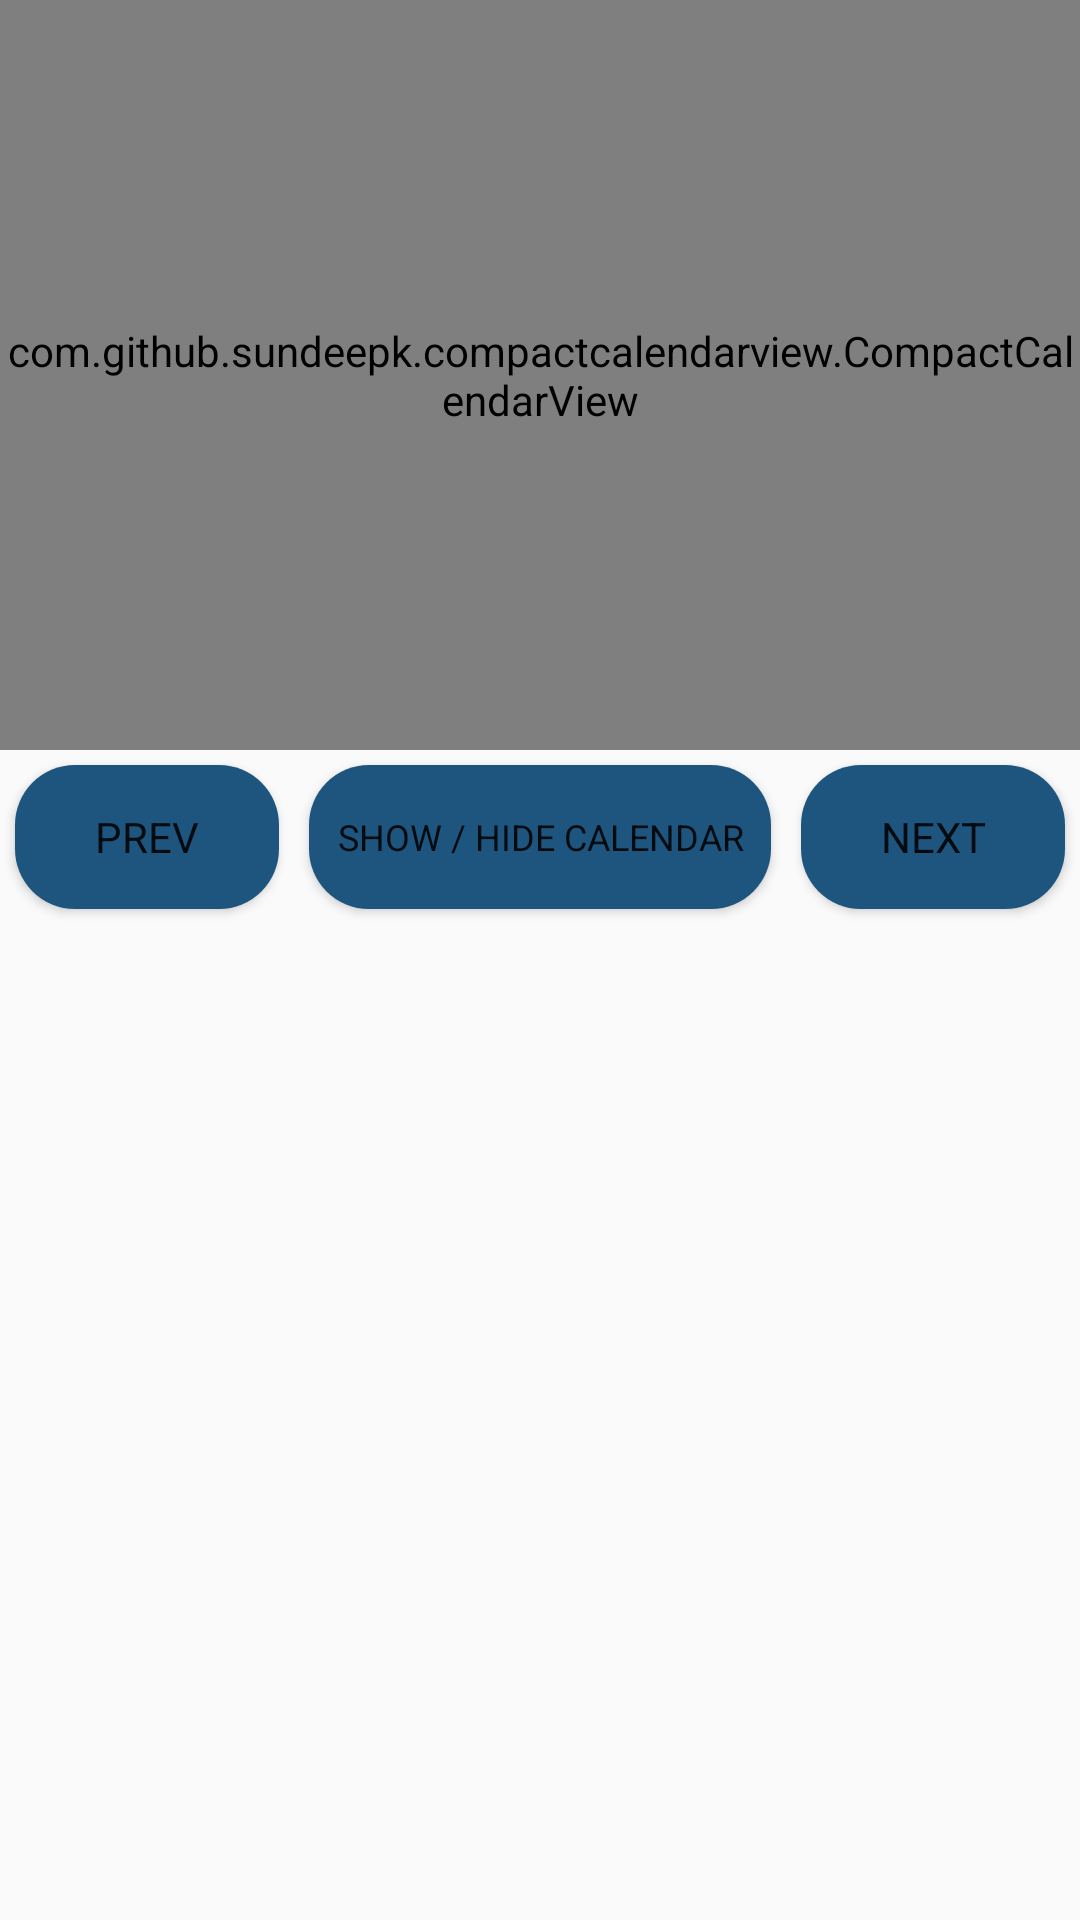

This screen was rendered from an Android layout file. Write that file and the resources it references.
<!-- AndroidManifest.xml: application theme Theme.Checkmate.NoActionBar -->
<!-- res/layout/main_calendar_tab.xml -->
<RelativeLayout xmlns:android="http://schemas.android.com/apk/res/android"
    xmlns:tools="http://schemas.android.com/tools"
    android:layout_width="match_parent"
    android:layout_height="match_parent"
    android:animateLayoutChanges="true"
    android:id="@+id/main_content"
    >


    <com.github.sundeepk.compactcalendarview.CompactCalendarView xmlns:app="http://schemas.android.com/apk/res-auto"
        android:id="@+id/compactcalendar_view"
        android:layout_width="fill_parent"
        android:layout_height="250dp"

        app:compactCalendarBackgroundColor="#29B6F6"
        app:compactCalendarCurrentDayBackgroundColor="#005db3"
        app:compactCalendarCurrentDayIndicatorStyle="fill_large_indicator"
        app:compactCalendarCurrentSelectedDayBackgroundColor="#81D4FA"
        app:compactCalendarEventIndicatorStyle="small_indicator"
        app:compactCalendarOtherMonthDaysTextColor="#534c4c"
        app:compactCalendarShouldSelectFirstDayOfMonthOnScroll="true"
        app:compactCalendarTargetHeight="250dp"
        app:compactCalendarTextColor="#fff"
        app:compactCalendarTextSize="12sp" />

    <Button
        android:id="@+id/prev_button"
        android:layout_width="wrap_content"
        android:layout_height="wrap_content"
        android:layout_below="@+id/compactcalendar_view"
        android:layout_alignParentLeft="true"
        android:layout_marginStart="5dp"
        android:layout_marginTop="5dp"
        android:layout_marginEnd="5dp"
        android:layout_marginBottom="5dp"
        android:background="@drawable/roundedbutton"
        android:text="Prev" />


    <Button
        android:id="@+id/next_button"
        android:layout_width="wrap_content"
        android:layout_height="wrap_content"
        android:layout_below="@+id/compactcalendar_view"
        android:layout_alignParentRight="true"
        android:layout_margin="5dp"
        android:background="@drawable/roundedbutton"
        android:text="Next" />

    <LinearLayout
        android:orientation="horizontal"
        android:layout_width="fill_parent"
        android:id="@+id/calendar_control_buttons"
        android:layout_below="@+id/prev_button"
        android:layout_height="wrap_content"/>

    <LinearLayout
        android:orientation="horizontal"
        android:layout_width="fill_parent"
        android:id="@+id/calendar_control_buttons_2"
        android:layout_below="@+id/calendar_control_buttons"
        android:layout_height="wrap_content">

    </LinearLayout>

    <ListView
        android:id="@+id/bookings_listview"
        android:layout_width="wrap_content"
        android:layout_height="wrap_content"
        android:layout_below="@+id/calendar_control_buttons_2"></ListView>

    <Button
        android:id="@+id/show_with_animation_calendar"
        android:layout_width="wrap_content"
        android:layout_height="wrap_content"
        android:layout_above="@+id/calendar_control_buttons"
        android:layout_below="@+id/compactcalendar_view"
        android:layout_marginStart="25dp"
        android:layout_marginTop="0dp"
        android:layout_marginEnd="26dp"
        android:layout_marginBottom="0dp"
        android:layout_toStartOf="@+id/next_button"
        android:layout_toEndOf="@+id/prev_button"
        android:background="@drawable/roundedbutton"
        android:textSize="12sp"
        android:layout_margin="5dp"
        android:text="show / hide calendar" />

</RelativeLayout>
<!-- resources referenced by this layout -->
<resources>
  <!-- drawable roundedbutton (drawable) -->
  <?xml version="1.0" encoding="utf-8"?>
  <shape xmlns:android="http://schemas.android.com/apk/res/android"
      android:shape="rectangle">
      <solid android:color="@color/blue" />
      <corners android:bottomRightRadius="20dp"
          android:bottomLeftRadius="20dp"
          android:topRightRadius="20dp"
          android:topLeftRadius="20dp"/>
  </shape>
  <style name="Theme.Checkmate.NoActionBar">
          <item name="windowActionBar">false</item>
          <item name="windowNoTitle">true</item>
          <item name="fontFamily">@font/open_sans</item>
      </style>
  <color name="blue">#1E557E</color>
</resources>
